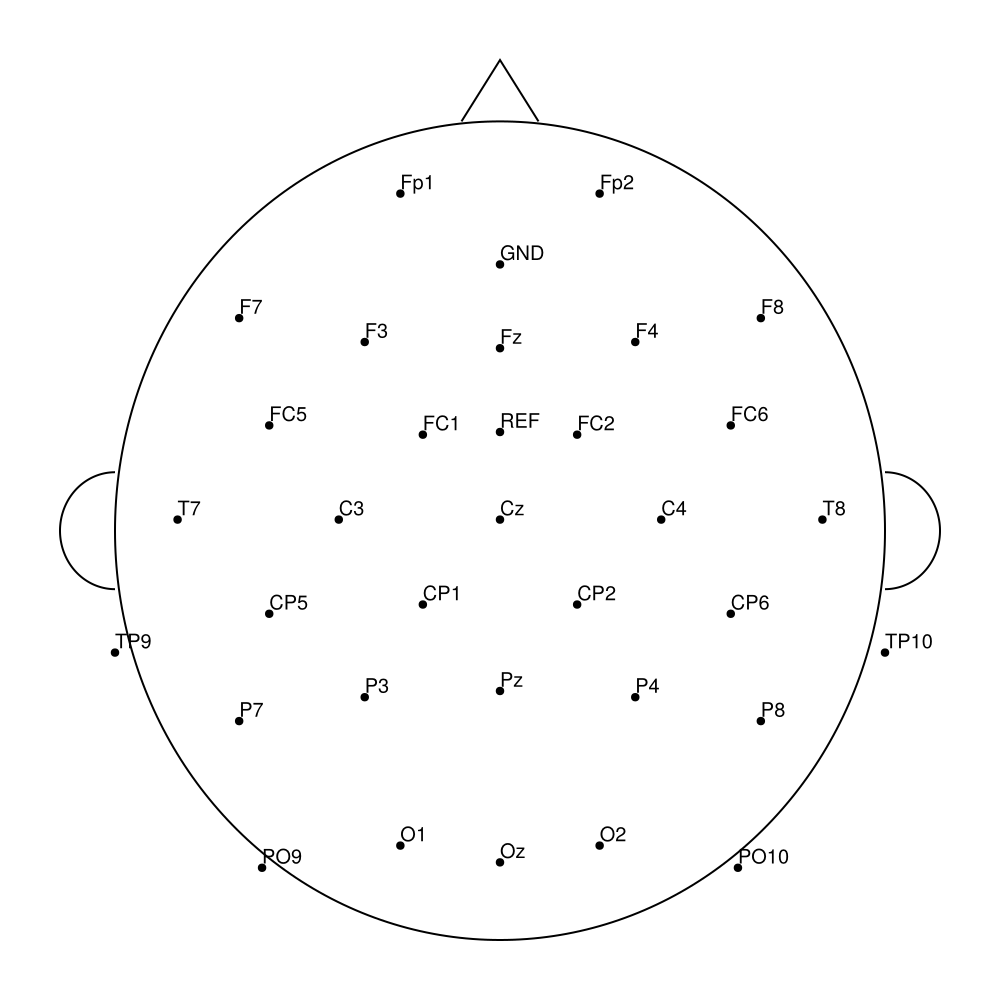

Source data for this figure (header and first rows):
label, inc, azi
GND, 67.0, 90.0
REF, 23.0, 90.0
Fp1, -90.0, -72.0
Fp2, 90.0, 72.0
F7, -90.0, -36.0
F3, -60.0, -51.0
Fz, 45.0, 90.0
F4, 60.0, 51.0
F8, 90.0, 36.0
FC5, -69.0, -21.0
FC1, -31.0, -46.0
FC2, 31.0, 46.0
FC6, 69.0, 21.0
T7, -90.0, 0.0
C3, -45.0, 0.0
Cz, 0.0, 0.0
C4, 45.0, 0.0
T8, 90.0, 0.0
TP9, -113.0, 18.0
CP5, -69.0, 21.0
CP1, -31.0, 46.0
CP2, 31.0, -46.0
CP6, 69.0, -21.0
TP10, 113.0, -18.0
P7, -90.0, 36.0
P3, -60.0, 51.0
Pz, 45.0, -90.0
P4, 60.0, -51.0
P8, 90.0, -36.0
PO9, -113.0, 54.0
O1, -90.0, 72.0
Oz, 90.0, -90.0
O2, 90.0, -72.0
PO10, 113.0, -54.0
